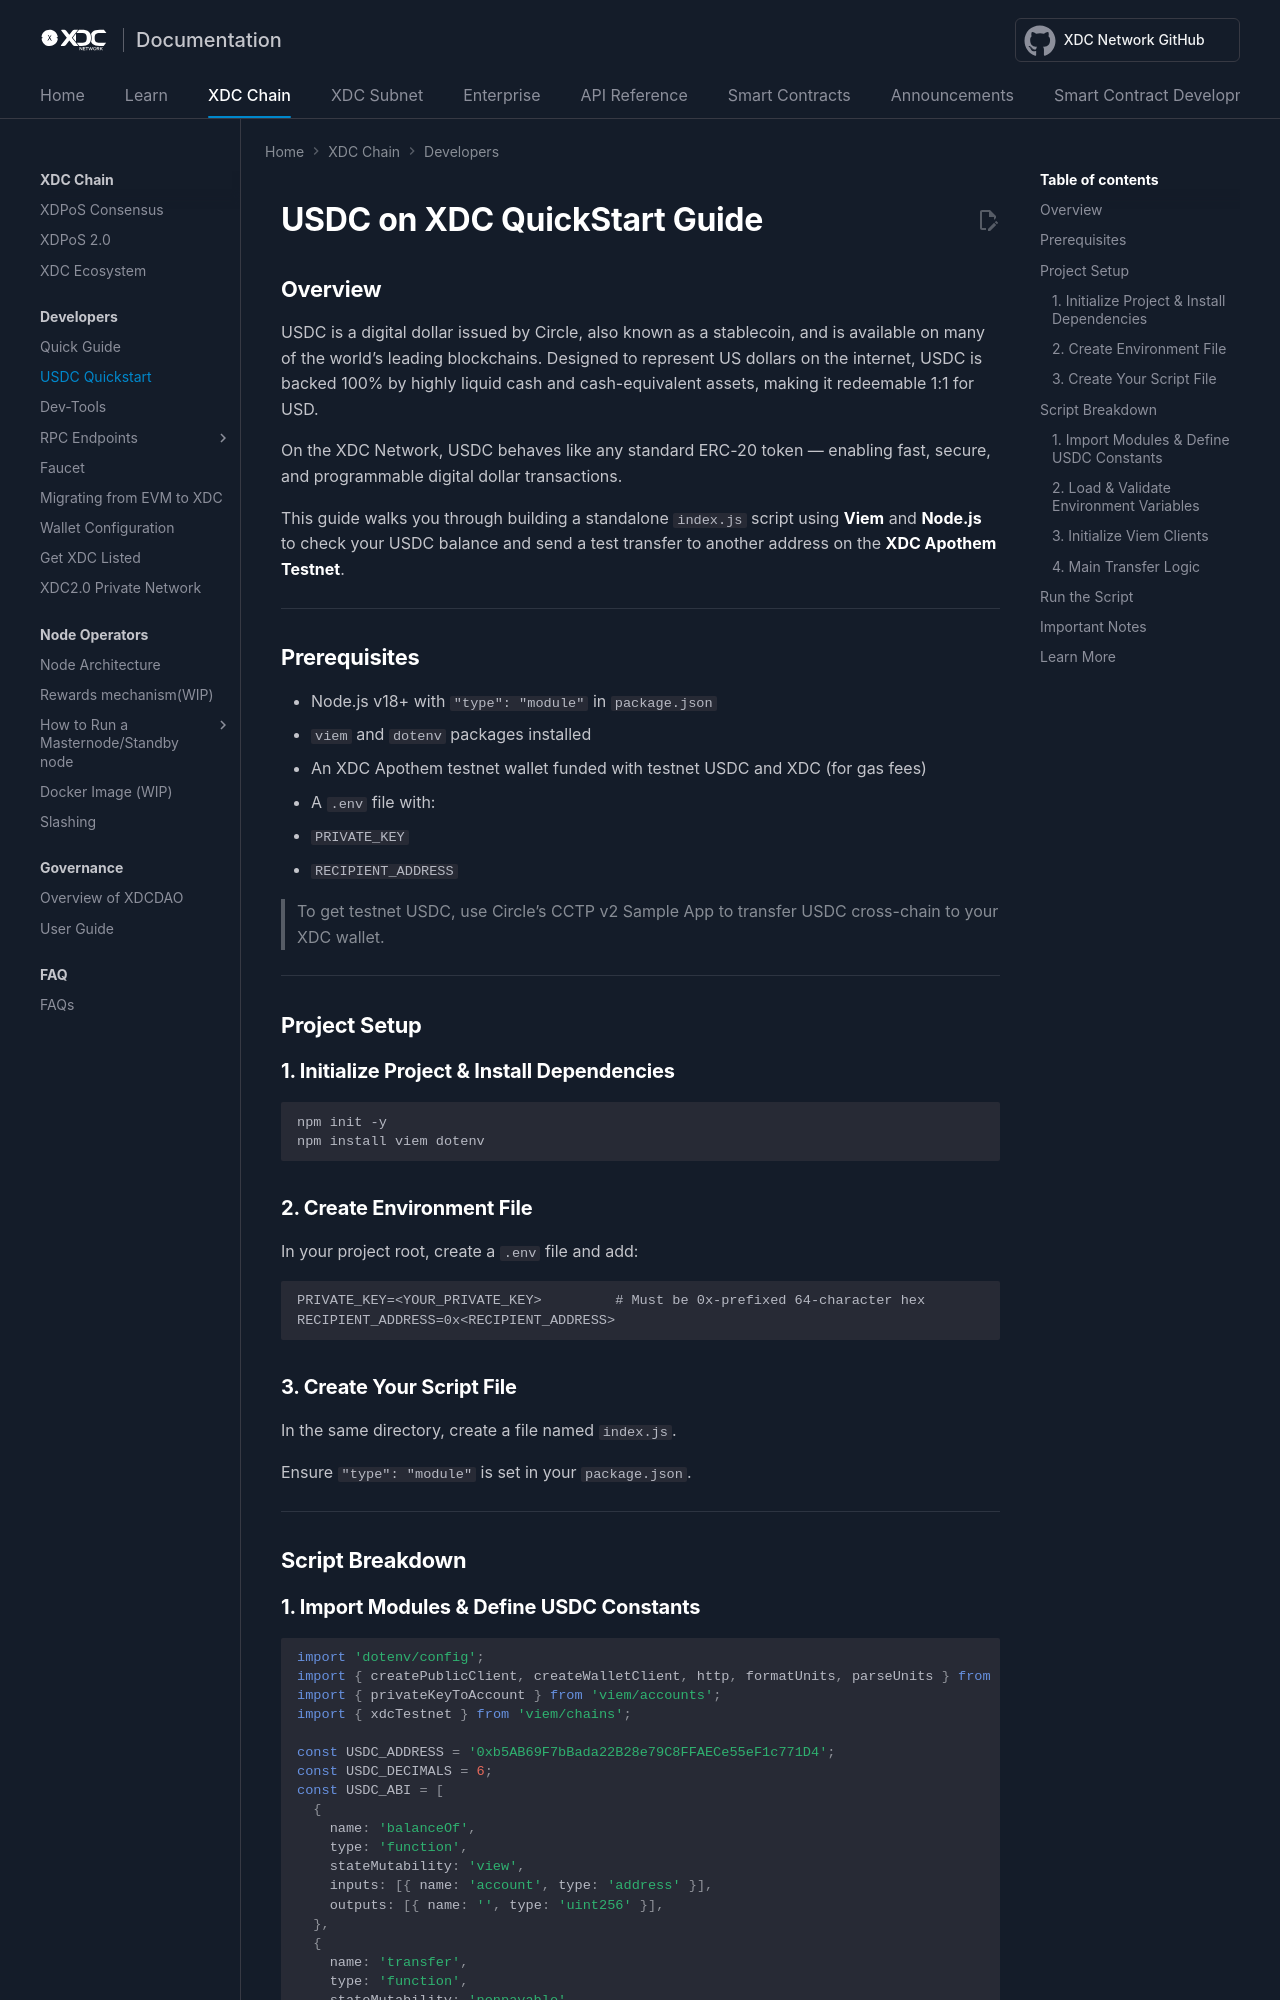

repository: XinFinOrg/Docs · page: xdcchain/developers/usdc-quickstart/index.html · generator: mkdocs

---
title: USDC on XDC QuickStart Guide
---

# USDC on XDC QuickStart Guide

## Overview

USDC is a digital dollar issued by Circle, also known as a stablecoin, and is available on many of the world’s leading blockchains. Designed to represent US dollars on the internet, USDC is backed 100% by highly liquid cash and cash-equivalent assets, making it redeemable 1:1 for USD.

On the XDC Network, USDC behaves like any standard ERC-20 token — enabling fast, secure, and programmable digital dollar transactions.

This guide walks you through building a standalone `index.js` script using **Viem** and **Node.js** to check your USDC balance and send a test transfer to another address on the **XDC Apothem Testnet**.

---

## Prerequisites

- Node.js v18+ with `"type": "module"` in `package.json`
- `viem` and `dotenv` packages installed
- An XDC Apothem testnet wallet funded with testnet USDC and XDC (for gas fees)
- A `.env` file with:
  - `PRIVATE_KEY`
  - `RECIPIENT_ADDRESS`

> To get testnet USDC, use Circle’s CCTP v2 Sample App to transfer USDC cross-chain to your XDC wallet.

---

## Project Setup

### 1. Initialize Project & Install Dependencies

```bash
npm init -y
npm install viem dotenv
```

### 2. Create Environment File

In your project root, create a `.env` file and add:

```env
PRIVATE_KEY=<YOUR_PRIVATE_KEY>         # Must be 0x-prefixed 64-character hex
RECIPIENT_ADDRESS=0x<RECIPIENT_ADDRESS>
```

### 3. Create Your Script File

In the same directory, create a file named `index.js`.

Ensure `"type": "module"` is set in your `package.json`.

---

## Script Breakdown
